Run: headless pygame with SDL's dummy video driver; simulated clock (each Clock.tick advances the game by its frame time, no real sleeping); random seed 0; keys injected as events and as key.get_pressed() state; mouse plan: one left click at the window centre at the start of phase 2, then a move to the lower-right quarter at the start of phase 3.
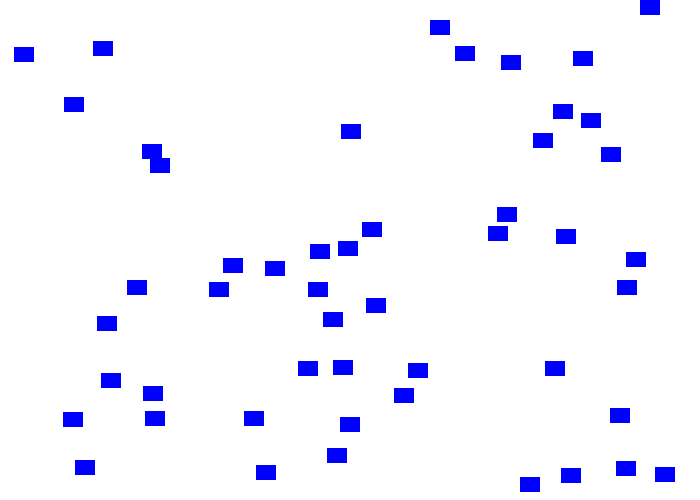
Frame 1 of 4 · flips 1–60 · no input
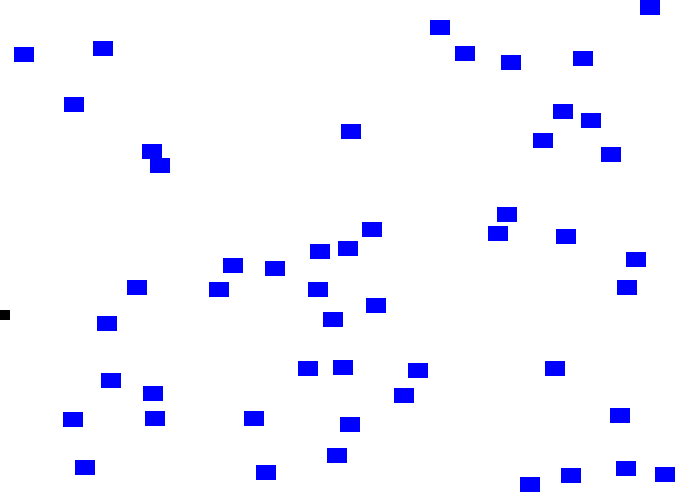
Frame 2 of 4 · flips 61–180 · clicked the window centre · tapped SPACE, RETURN · held RIGHT (→), D
Frame 3 of 4 · flips 181–300 · moved the mouse to the lower-right quarter · held DOWN (↓), S · screen same as frame 1, image omitted
Frame 4 of 4 · flips 301–420 · held LEFT (←), A, UP (↑), W · screen unchanged from frame 3, image omitted

The pygame program that drew these frames:

import pygame
import random
BLACK = (0,   0,   0)
WHITE = (255, 255, 255)
RED = (255,   0,   0)
BLUE = (0,   0, 255)


class Block(pygame.sprite.Sprite):
    def __init__(self, color):
        super().__init__()
        self.image = pygame.Surface([20, 15])
        self.image.fill(color)
        self.rect = self.image.get_rect()


class Player(pygame.sprite.Sprite):
    def __init__(self):
        super().__init__()
        self.image = pygame.Surface([15, 20])
        self.image.fill(RED)
        self.rect = self.image.get_rect()

    def update(self):
        pos = pygame.mouse.get_pos()
        self.rect.x = pos[0]


class Bullet(pygame.sprite.Sprite):
    def __init__(self):
        pygame.sprite.Sprite.__init__(self)

        self.image = pygame.Surface([10, 10])
        self.image.fill(BLACK)
        self.rect = self.image.get_rect()

    def update(self):
        self.rect.y -= 3


pygame.init()
screen_size = [700, 500]
screen = pygame.display.set_mode(screen_size)
pygame.display.set_caption("Shooting things - Vers 2.0 of Blocks")
all_sprites_list = pygame.sprite.Group()
blocks_list = pygame.sprite.Group()
bullets_list = pygame.sprite.Group()


for i in range(50):
    block = Block(BLUE)
    block.rect.x = random.randrange(660)
    block.rect.y = random.randrange(480)

    blocks_list.add(block)
    all_sprites_list.add(block)
player = Player()
all_sprites_list.add(player)
score = 0
player.rect.y = 670
done = False
clock = pygame.time.Clock()
while not done:
    for event in pygame.event.get():
        if event.type == pygame.QUIT:
            done = True
        if event.type == pygame.MOUSEBUTTONDOWN:
            bullet = Bullet()
            bullet.rect.x = player.rect.x
            bullet.rect.y = player.rect.y
            all_sprites_list.add(bullet)
            bullets_list.add(bullet)
    all_sprites_list.update()

    for bullet in bullets_list:
        block_hit_list = pygame.sprite.spritecollide(bullet, blocks_list, True)

        for block in block_hit_list:
            bullets_list.remove(bullet)
            all_sprites_list.remove(bullet)
            score += 1
            print(score)
        if bullet.rect.y < -10:
            bullets_list.remove(bullet)
            all_sprites_list.remove(bullet)
    screen.fill(WHITE)
    all_sprites_list.draw(screen)
    pygame.display.update()
    clock.tick(60)
pygame.quit()
